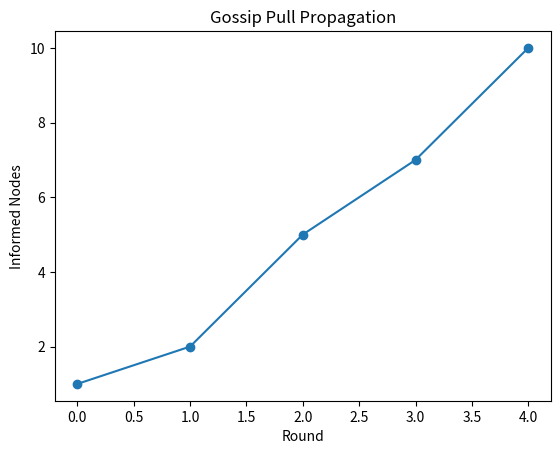

This figure's Python source:
import random

NUM_NODES = 10
ROUNDS = 10

nodes = [False] * NUM_NODES
nodes[0] = True

def gossip_pull(nodes):
    new_nodes = nodes.copy()

    for i in range(len(nodes)):
        if not nodes[i]:
            target = random.randint(0, len(nodes)-1)

            if nodes[target]:
                new_nodes[i] = True
                print(f"Node {i} PULL ← Node {target}")

    return new_nodes

history = []

for r in range(ROUNDS):
    print(f"\n🔁 Round {r+1}")

    nodes = gossip_pull(nodes)
    informed = sum(nodes)

    history.append(informed)
    print(f"📊 Informed: {informed}/{NUM_NODES}")

    if informed == NUM_NODES:
        break

import matplotlib.pyplot as plt

plt.plot(history, marker='o')
plt.title("Gossip Pull Propagation")
plt.xlabel("Round")
plt.ylabel("Informed Nodes")
plt.show()
